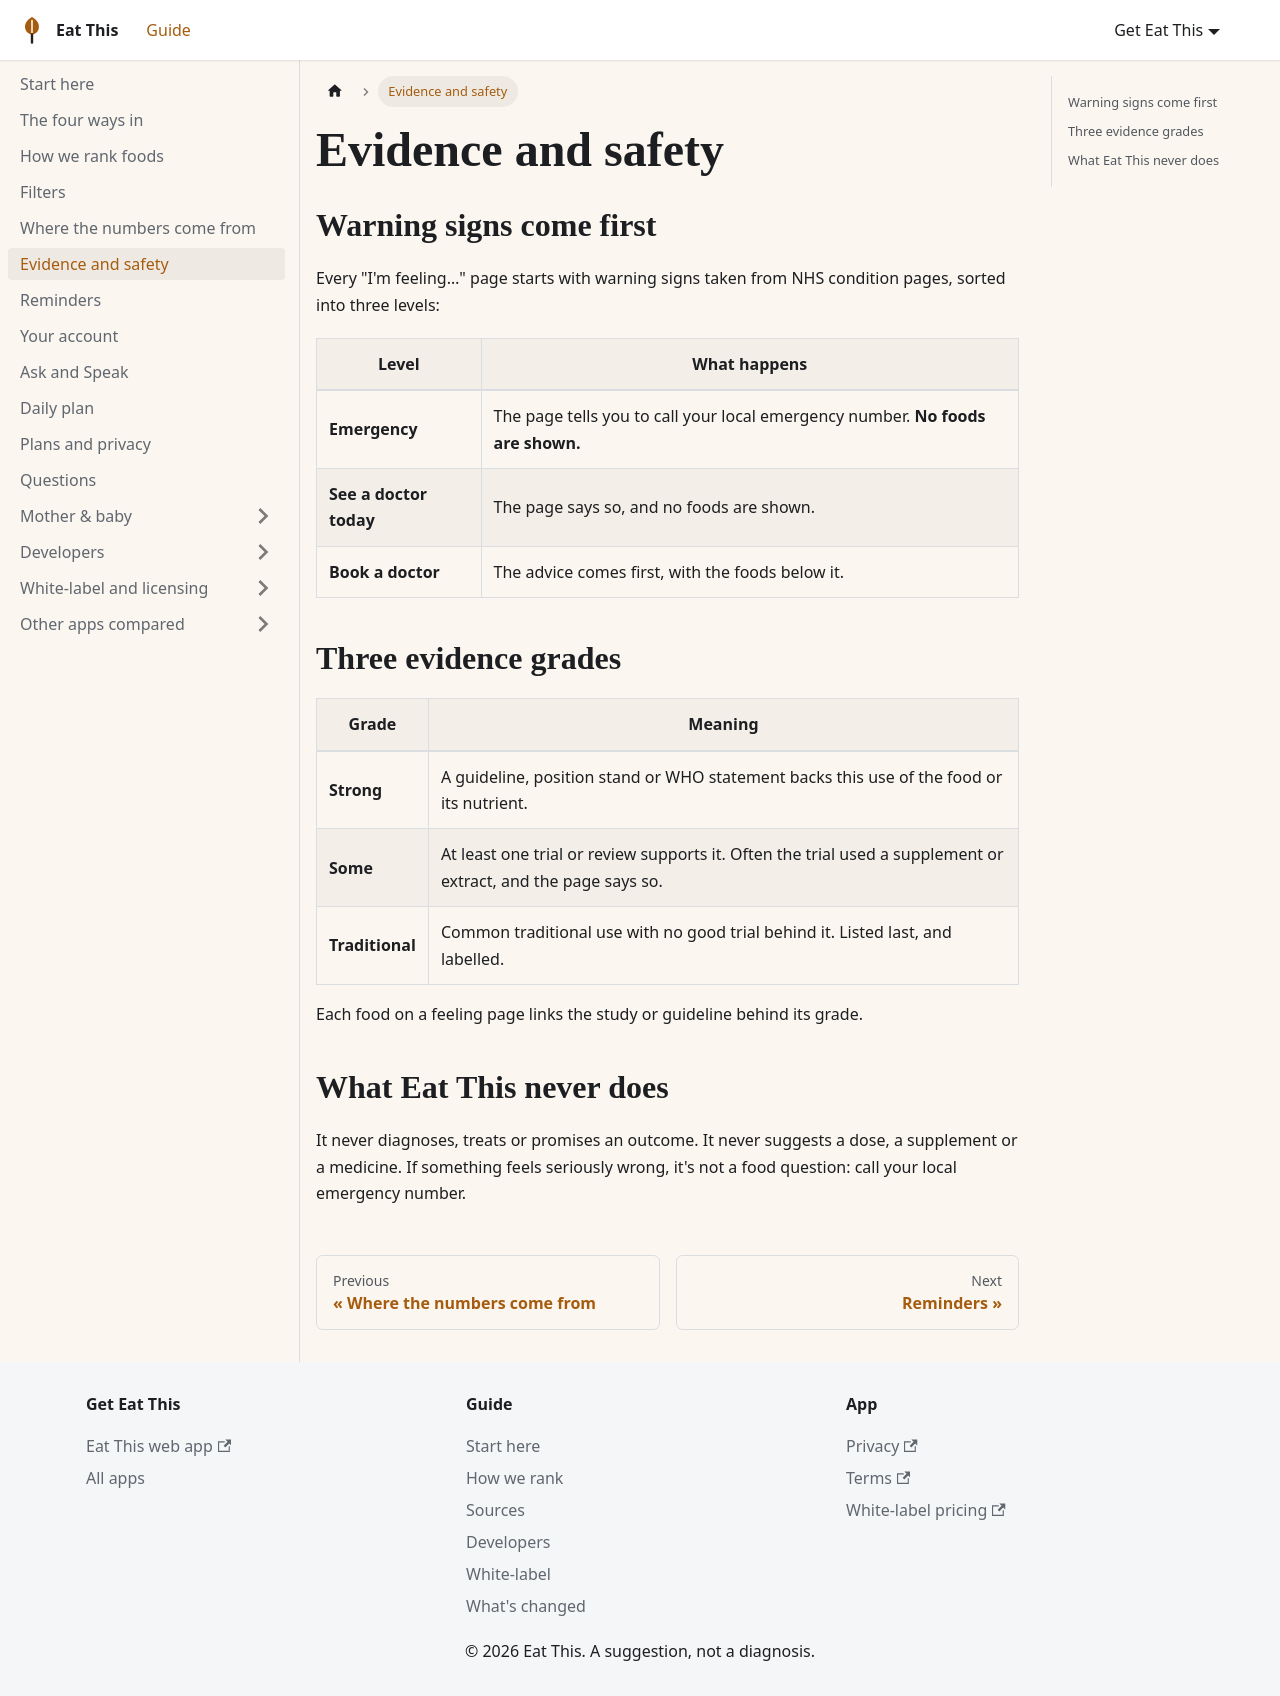

repository: aoneahsan/eat-this-docs · page: guide/evidence-and-safety/index.html · generator: docusaurus

---
title: Evidence and safety
description: How "I'm feeling…" pages grade evidence and check warning signs first.
---

# Evidence and safety

## Warning signs come first

Every "I'm feeling…" page starts with warning signs taken from NHS condition pages, sorted into three levels:

| Level | What happens |
|---|---|
| **Emergency** | The page tells you to call your local emergency number. **No foods are shown.** |
| **See a doctor today** | The page says so, and no foods are shown. |
| **Book a doctor** | The advice comes first, with the foods below it. |

## Three evidence grades

| Grade | Meaning |
|---|---|
| **Strong** | A guideline, position stand or WHO statement backs this use of the food or its nutrient. |
| **Some** | At least one trial or review supports it. Often the trial used a supplement or extract, and the page says so. |
| **Traditional** | Common traditional use with no good trial behind it. Listed last, and labelled. |

Each food on a feeling page links the study or guideline behind its grade.

## What Eat This never does

It never diagnoses, treats or promises an outcome. It never suggests a dose, a supplement or a medicine. If something
feels seriously wrong, it's not a food question: call your local emergency number.
